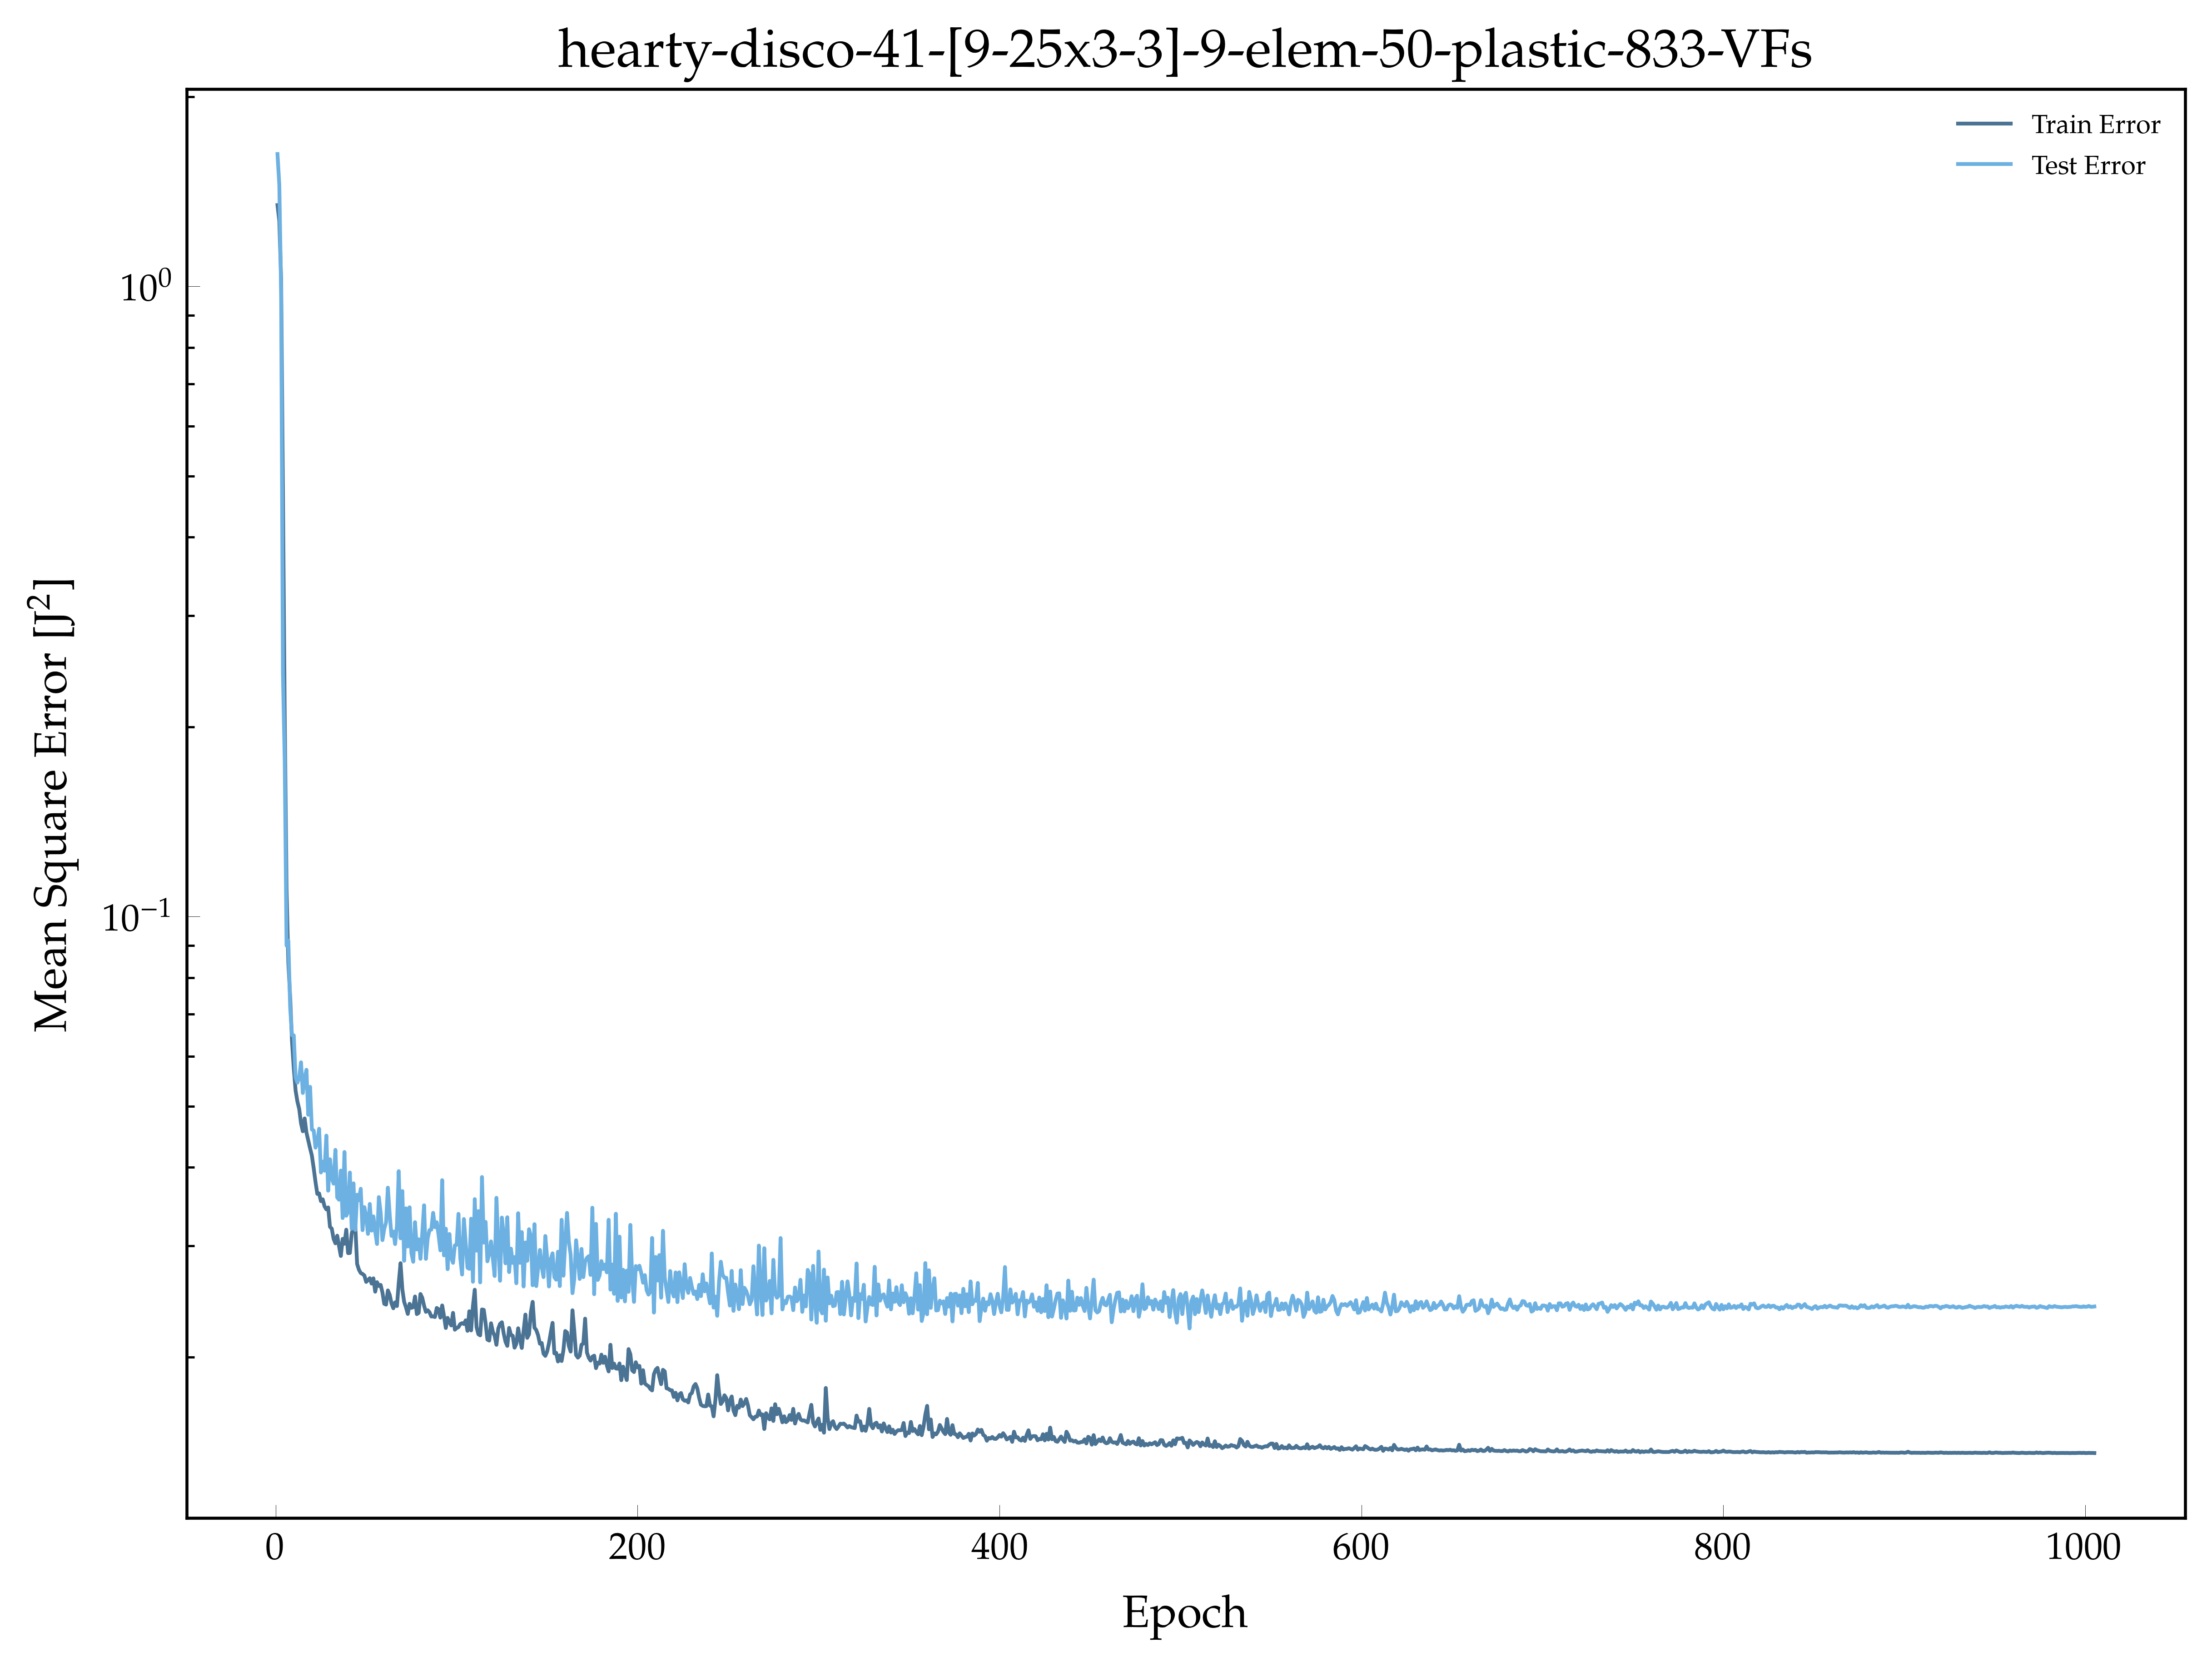

Source data for this figure (header and first rows):
, epoch, loss, val_loss
0, 1.0, 1.346, 1.622
1, 2.0, 1.27, 1.45
2, 3.0, 1.029, 0.9796
3, 4.0, 0.4779, 0.2433
4, 5.0, 0.2068, 0.1757
5, 6.0, 0.1108, 0.08993
6, 7.0, 0.08446, 0.09155
7, 8.0, 0.07447, 0.0717
8, 9.0, 0.06351, 0.06482
9, 10.0, 0.05745, 0.06477
10, 11.0, 0.05295, 0.05555
11, 12.0, 0.05087, 0.05449
12, 13.0, 0.0495, 0.05551
13, 14.0, 0.04697, 0.05871
14, 15.0, 0.04563, 0.05248
15, 16.0, 0.04782, 0.05529
16, 17.0, 0.04542, 0.05712
17, 18.0, 0.04414, 0.04846
18, 19.0, 0.04288, 0.05367
19, 20.0, 0.04175, 0.04592
20, 21.0, 0.03987, 0.04576
21, 22.0, 0.03792, 0.04298
22, 23.0, 0.0363, 0.04387
23, 24.0, 0.03636, 0.04605
24, 25.0, 0.03535, 0.03925
25, 26.0, 0.03558, 0.04084
26, 27.0, 0.03468, 0.0395
27, 28.0, 0.0343, 0.04491
28, 29.0, 0.03454, 0.03672
29, 30.0, 0.03219, 0.04119
30, 31.0, 0.03196, 0.03846
31, 32.0, 0.0308, 0.03768
32, 33.0, 0.0303, 0.04263
33, 34.0, 0.03116, 0.03583
34, 35.0, 0.03, 0.03553
35, 36.0, 0.02893, 0.03952
36, 37.0, 0.0308, 0.03323
37, 38.0, 0.03025, 0.0423
38, 39.0, 0.03185, 0.03351
39, 40.0, 0.02923, 0.03398
40, 41.0, 0.02925, 0.03925
41, 42.0, 0.03138, 0.03196
42, 43.0, 0.03221, 0.03772
43, 44.0, 0.03225, 0.03182
44, 45.0, 0.0281, 0.03619
45, 46.0, 0.02752, 0.03547
46, 47.0, 0.02719, 0.03698
47, 48.0, 0.02709, 0.03179
48, 49.0, 0.02694, 0.03459
49, 50.0, 0.02631, 0.03344
50, 51.0, 0.02649, 0.03136
51, 52.0, 0.02667, 0.03498
52, 53.0, 0.02615, 0.03174
53, 54.0, 0.02666, 0.03343
54, 55.0, 0.02539, 0.03163
55, 56.0, 0.02629, 0.03023
56, 57.0, 0.02592, 0.03587
57, 58.0, 0.02603, 0.03391
58, 59.0, 0.02531, 0.03066
59, 60.0, 0.02429, 0.03195
... 945 more rows
